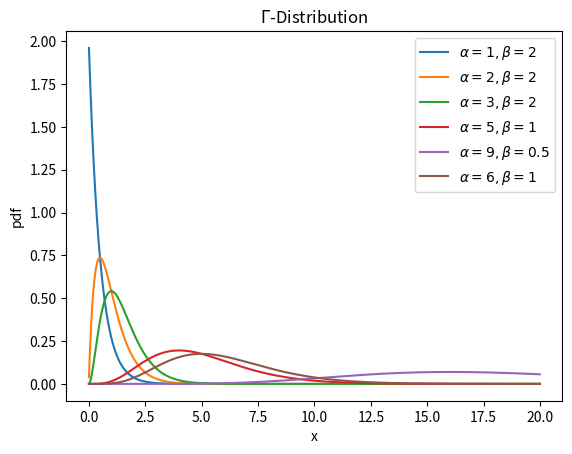

Recreate this plot in Python. (Note: this script raises an exception after producing the figure.)

from math import gamma as Gamma
import numpy as np
import matplotlib.pyplot as plt

x = np.arange(0.01,20,0.01,)

def Ga(alpha, beta, x):
    c = np.power(beta, alpha) / Gamma(alpha)
    return c * np.power(x, alpha-1)*np.exp(-beta*x)

alpha = [1, 2, 3, 5, 9, 6]
beta = [2, 2, 2, 1, 0.5, 1]

# alpha = [0.5, 1, 2, 2, 2]
# beta = [0.5, 0.5, 0.5, 1, 2,]

### bata
plt.figure(dpi=350)
for a,b in zip(alpha, beta):
    plt.plot(x, Ga(a,b,x), label=fr'$\alpha={a}, \beta={b}$')
plt.legend()
plt.xlabel('x')
plt.ylabel('pdf')
plt.title('$\Gamma$-Distribution')
plt.savefig('./figs/Gamma.pdf')

### inverse beta
plt.figure(dpi=350)
for a,b in zip(alpha, beta):
    plt.plot(x, Ga(a,1/b,x), label=fr'$\alpha$={a}, '+r'$\beta^{-1}$'+f'={b}')
plt.legend()
plt.xlabel('x')
plt.ylabel('pdf')
plt.title('$\Gamma$-Distribution')
plt.savefig('./figs/Gamma_inv_beta.pdf')




### use scipy pdf
# import scipy.stats as st
# plt.figure(dpi=350)
# for a,b in zip(alpha, beta):
#     plt.plot(x, st.gamma.pdf(x, a, scale=b), 
#               label=fr'$\alpha={a}, \beta={b}$')
# plt.legend()

### test 
# import scipy.stats as st
# for a,b in zip(alpha, beta):
#     print(sum(st.gamma.pdf(x, a, scale=b))*0.01)
#     print(sum(Ga(a,b,x))*0.01)
